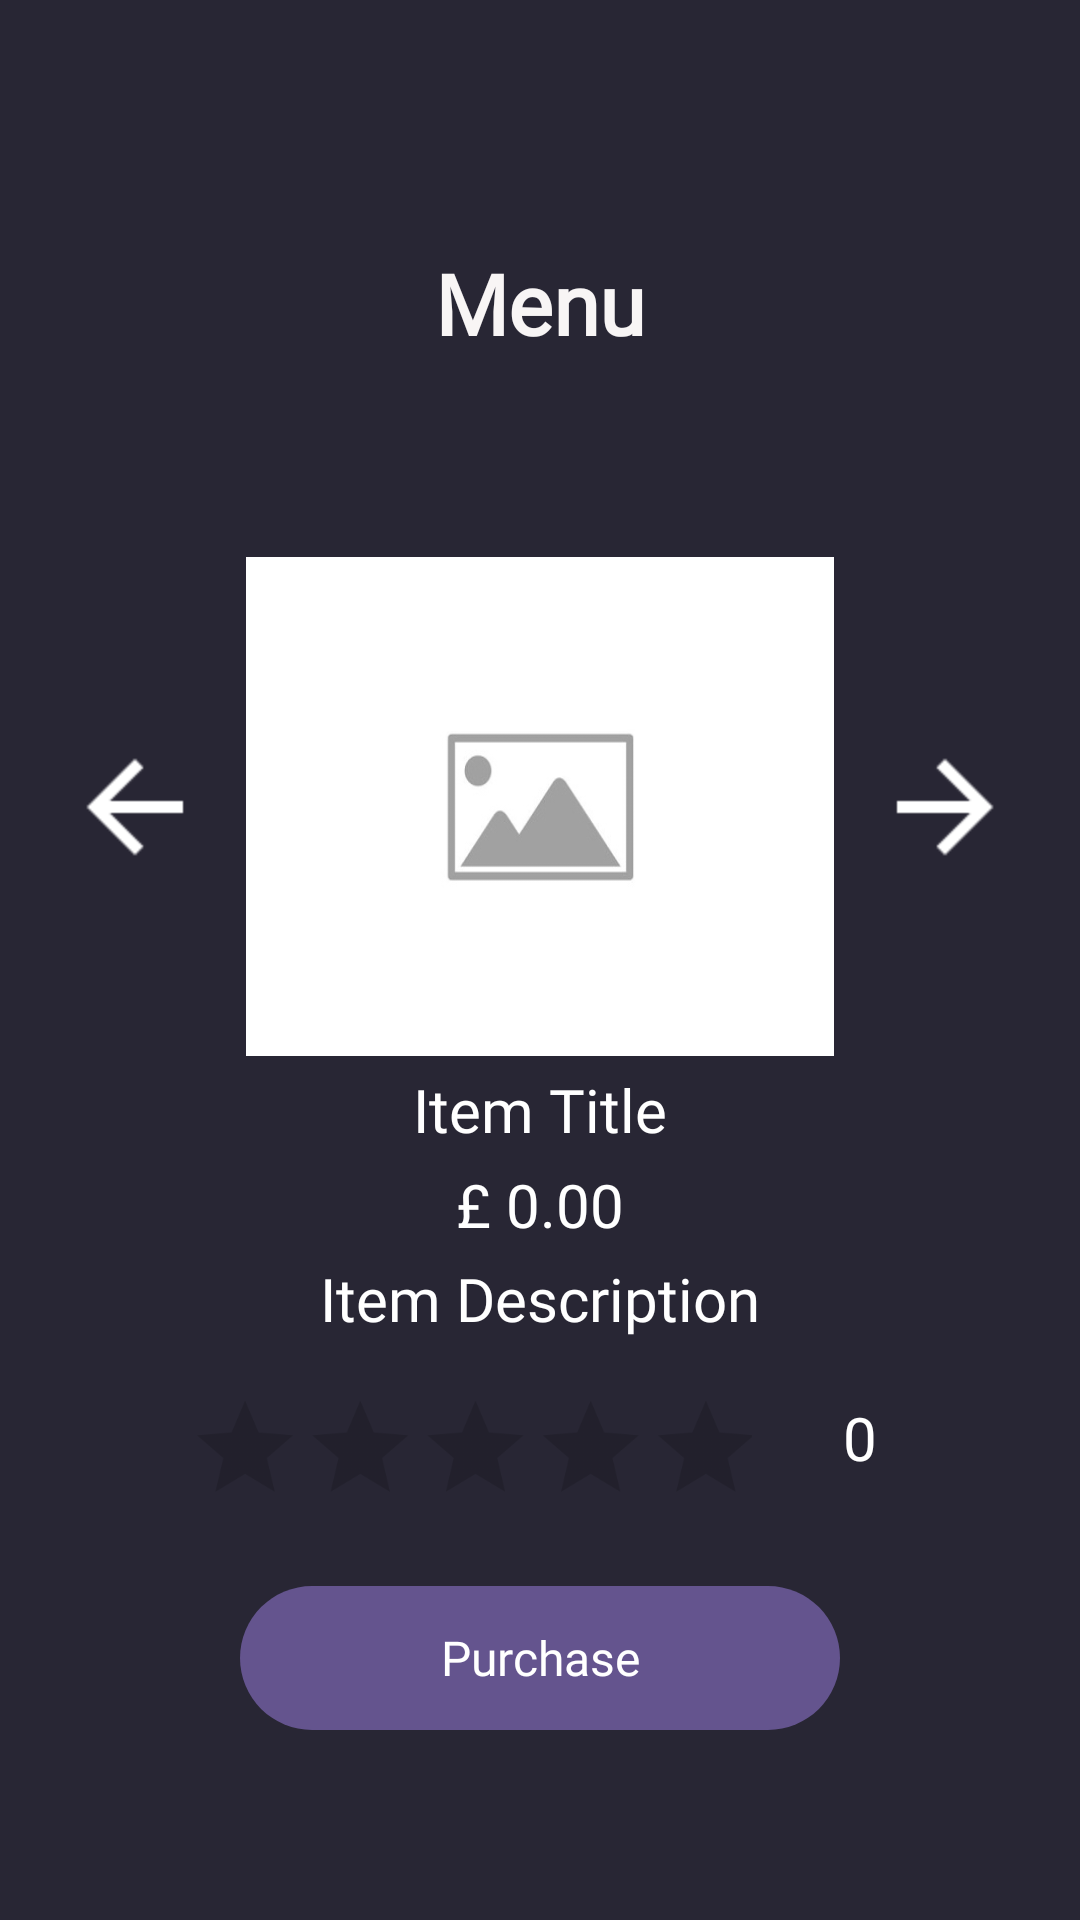

Write the Android layout XML for this screen, with the resource values it uses.
<!-- AndroidManifest.xml: application theme Theme.MediaOasis -->
<!-- res/layout/fragment_buy_menu.xml -->
<?xml version="1.0" encoding="utf-8"?>
<androidx.constraintlayout.widget.ConstraintLayout xmlns:android="http://schemas.android.com/apk/res/android"
    xmlns:app="http://schemas.android.com/apk/res-auto"
    xmlns:tools="http://schemas.android.com/tools"
    android:layout_width="match_parent"
    android:layout_height="match_parent"
    android:background="@color/background"
    tools:context=".BuyMenuFragment">

    <androidx.constraintlayout.widget.Guideline
        android:id="@+id/guideline13"
        android:layout_width="wrap_content"
        android:layout_height="wrap_content"
        android:orientation="horizontal"
        app:layout_constraintGuide_percent="0.13816689" />

    <androidx.constraintlayout.widget.Guideline
        android:id="@+id/guideline16"
        android:layout_width="wrap_content"
        android:layout_height="wrap_content"
        android:orientation="horizontal"
        app:layout_constraintGuide_percent="0.92" />

    <androidx.constraintlayout.widget.Guideline
        android:id="@+id/guideline14"
        android:layout_width="wrap_content"
        android:layout_height="wrap_content"
        android:orientation="vertical"
        app:layout_constraintGuide_begin="16dp" />

    <androidx.constraintlayout.widget.Guideline
        android:id="@+id/guideline15"
        android:layout_width="wrap_content"
        android:layout_height="wrap_content"
        android:orientation="vertical"
        app:layout_constraintGuide_end="16dp" />

    <TextView
        android:id="@+id/textViewMenuHeader"
        android:layout_width="wrap_content"
        android:layout_height="wrap_content"
        android:layout_marginStart="16dp"
        android:layout_marginEnd="16dp"
        android:layout_marginBottom="8dp"
        android:fontFamily="@font/frutiger_fontfamily"
        android:text="@string/menu"
        android:textAlignment="center"
        android:textColor="#F8F5F5"
        android:textSize="28sp"
        android:textStyle="bold"
        app:layout_constraintBottom_toTopOf="@+id/spinnerItemSelect"
        app:layout_constraintEnd_toStartOf="@+id/guideline15"
        app:layout_constraintStart_toStartOf="@+id/guideline14"
        app:layout_constraintTop_toTopOf="@+id/guideline13" />

    <Spinner
        android:id="@+id/spinnerItemSelect"
        android:layout_width="0dp"
        android:layout_height="48dp"
        android:layout_marginStart="90dp"
        android:layout_marginEnd="90dp"
        android:layout_marginBottom="16dp"
        android:background="@drawable/border_white"
        android:textAlignment="center"
        android:textColor="@color/white"
        android:textSize="32sp"
        app:layout_constraintBottom_toTopOf="@+id/guideline68"
        app:layout_constraintEnd_toStartOf="@+id/guideline15"
        app:layout_constraintStart_toStartOf="@+id/guideline14" />

    <ImageView
        android:id="@+id/imageViewItemImage"
        android:layout_width="0dp"
        android:layout_height="0dp"
        android:layout_marginStart="8dp"
        android:layout_marginEnd="8dp"
        android:contentDescription="@string/itemImageContentDescription"
        android:scaleType="fitXY"
        app:layout_constraintBottom_toTopOf="@+id/guideline69"
        app:layout_constraintEnd_toStartOf="@+id/imageButtonNextItem"
        app:layout_constraintStart_toEndOf="@+id/imageButtonPreviousItem"
        app:layout_constraintTop_toTopOf="@+id/guideline68"
        app:srcCompat="@drawable/placeholder_image" />

    <ImageButton
        android:id="@+id/imageButtonPreviousItem"
        android:layout_width="58dp"
        android:layout_height="62dp"
        android:background="#00000000"
        android:contentDescription="@string/prevButtonContentDescription"
        android:rotation="0"
        android:scaleX="2"
        android:scaleY="2"
        app:layout_constraintBottom_toTopOf="@+id/guideline69"
        app:layout_constraintStart_toStartOf="@+id/guideline14"
        app:layout_constraintTop_toTopOf="@+id/guideline68"
        app:srcCompat="?attr/homeAsUpIndicator"
        app:tint="#FFFFFF" />

    <ImageButton
        android:id="@+id/imageButtonNextItem"
        android:layout_width="58dp"
        android:layout_height="62dp"
        android:background="#00000000"
        android:contentDescription="@string/nextButtonContentDescription"
        android:rotation="180"
        android:scaleX="2"
        android:scaleY="2"
        app:layout_constraintBottom_toTopOf="@+id/guideline69"
        app:layout_constraintEnd_toStartOf="@+id/guideline15"
        app:layout_constraintStart_toEndOf="@+id/imageViewItemImage"
        app:layout_constraintTop_toTopOf="@+id/guideline68"
        app:srcCompat="?attr/homeAsUpIndicator"
        app:tint="#FFFFFF" />

    <TextView
        android:id="@+id/textViewItemTitle"
        android:layout_width="wrap_content"
        android:layout_height="wrap_content"
        android:layout_marginStart="16dp"
        android:layout_marginEnd="16dp"
        android:fontFamily="@font/frutiger_fontfamily"
        android:text="@string/itemTitle"
        android:textColor="#FFFFFF"
        android:textSize="20sp"
        app:layout_constraintBottom_toTopOf="@+id/textViewItemPrice"
        app:layout_constraintEnd_toStartOf="@+id/guideline15"
        app:layout_constraintStart_toStartOf="@+id/guideline14"
        app:layout_constraintTop_toBottomOf="@+id/imageViewItemImage" />

    <TextView
        android:id="@+id/textViewItemPrice"
        android:layout_width="wrap_content"
        android:layout_height="wrap_content"
        android:layout_marginStart="16dp"
        android:layout_marginEnd="16dp"
        android:fontFamily="@font/frutiger_fontfamily"
        android:text="@string/itemPrice"
        android:textColor="#FFFFFF"
        android:textSize="20sp"
        app:layout_constraintBottom_toTopOf="@+id/textViewItemDescription"
        app:layout_constraintEnd_toStartOf="@+id/guideline15"
        app:layout_constraintStart_toStartOf="@+id/guideline14"
        app:layout_constraintTop_toBottomOf="@+id/textViewItemTitle" />

    <TextView
        android:id="@+id/textViewItemDescription"
        android:layout_width="wrap_content"
        android:layout_height="wrap_content"
        android:layout_marginStart="16dp"
        android:layout_marginEnd="16dp"
        android:layout_marginBottom="8dp"
        android:fontFamily="@font/frutiger_fontfamily"
        android:text="@string/itemDescription"
        android:textColor="#FFFFFF"
        android:textSize="20sp"
        app:layout_constraintBottom_toTopOf="@+id/itemRatingBar"
        app:layout_constraintEnd_toStartOf="@+id/guideline15"
        app:layout_constraintStart_toStartOf="@+id/guideline14"
        app:layout_constraintTop_toBottomOf="@+id/textViewItemPrice" />

    <TextView
        android:id="@+id/textViewItemRatingCount"
        android:layout_width="40dp"
        android:layout_height="wrap_content"
        android:layout_marginEnd="16dp"
        android:layout_marginBottom="32dp"
        android:fontFamily="@font/frutiger_fontfamily"
        android:text="@string/itemRatingCount"
        android:textColor="#FFFFFF"
        android:textSize="20sp"
        app:layout_constraintBottom_toTopOf="@+id/guideline70"
        app:layout_constraintEnd_toStartOf="@+id/guideline15"
        app:layout_constraintStart_toEndOf="@+id/itemRatingBar" />

    <RatingBar
        android:id="@+id/itemRatingBar"
        android:layout_width="235dp"
        android:layout_height="50dp"
        android:layout_marginStart="16dp"
        android:layout_marginBottom="16dp"
        android:progressTint="@color/ratingBarGold"
        android:scaleX="0.8"
        android:scaleY="0.8"
        android:stepSize="0.5"
        app:layout_constraintBottom_toTopOf="@+id/guideline70"
        app:layout_constraintEnd_toStartOf="@+id/textViewItemRatingCount"
        app:layout_constraintStart_toStartOf="@+id/guideline14" />

    <Button
        android:id="@+id/button_checkOut"
        style="@style/Widget.AppCompat.Button.Borderless"
        android:layout_width="0dp"
        android:layout_height="48dp"
        android:layout_marginStart="64dp"
        android:layout_marginTop="16dp"
        android:layout_marginEnd="64dp"
        android:layout_marginBottom="24dp"
        android:layout_weight="1"
        android:background="@drawable/rounded_corner"
        android:fontFamily="@font/frutiger_fontfamily"
        android:onClick="addToCart"
        android:text="@string/purchase"
        android:textAllCaps="false"
        android:textColor="#FFFFFF"
        android:textSize="16sp"
        app:layout_constraintBottom_toTopOf="@+id/guideline16"
        app:layout_constraintEnd_toStartOf="@+id/guideline15"
        app:layout_constraintStart_toStartOf="@+id/guideline14"
        app:layout_constraintTop_toTopOf="@+id/guideline70" />

    <androidx.constraintlayout.widget.Guideline
        android:id="@+id/guideline68"
        android:layout_width="wrap_content"
        android:layout_height="wrap_content"
        android:orientation="horizontal"
        app:layout_constraintGuide_percent="0.29" />

    <androidx.constraintlayout.widget.Guideline
        android:id="@+id/guideline69"
        android:layout_width="wrap_content"
        android:layout_height="wrap_content"
        android:orientation="horizontal"
        app:layout_constraintGuide_percent="0.55" />

    <androidx.constraintlayout.widget.Guideline
        android:id="@+id/guideline70"
        android:layout_width="wrap_content"
        android:layout_height="wrap_content"
        android:orientation="horizontal"
        app:layout_constraintGuide_percent="0.82" />

</androidx.constraintlayout.widget.ConstraintLayout>
<!-- resources referenced by this layout -->
<resources>
  <color name="background">#282634</color>
  <color name="ratingBarGold">#EDC71C</color>
  <color name="white">#FFFFFFFF</color>
  <!-- drawable placeholder_image: png bitmap (drawable, 5760 bytes) -->
  <!-- drawable rounded_corner (drawable) -->
  <?xml version="1.0" encoding="utf-8"?>
  <shape xmlns:android="http://schemas.android.com/apk/res/android">
      <corners  android:radius="230dp"/>
      <solid android:color="@color/buttonPurple"></solid>
  </shape>
  <string name="itemDescription">Item Description</string>
  <string name="itemImageContentDescription">This is the image of the item on sale</string>
  <string name="itemPrice">£ 0.00</string>
  <string name="itemRatingCount">0</string>
  <string name="itemTitle">Item Title</string>
  <string name="menu">Menu</string>
  <string name="nextButtonContentDescription">Next Button, Touch to go to the next item.</string>
  <string name="prevButtonContentDescription">Previous Button, Touch to go back to the previous item.</string>
  <string name="purchase">Purchase</string>
  <style name="Theme.MediaOasis" parent="Base.Theme.MediaOasis" />
  <color name="buttonPurple">#64548E</color>
  <style name="Base.Theme.MediaOasis" parent="Theme.AppCompat.Light">
          
          
          <item name="android:statusBarColor">#201F29</item>
      </style>
</resources>
